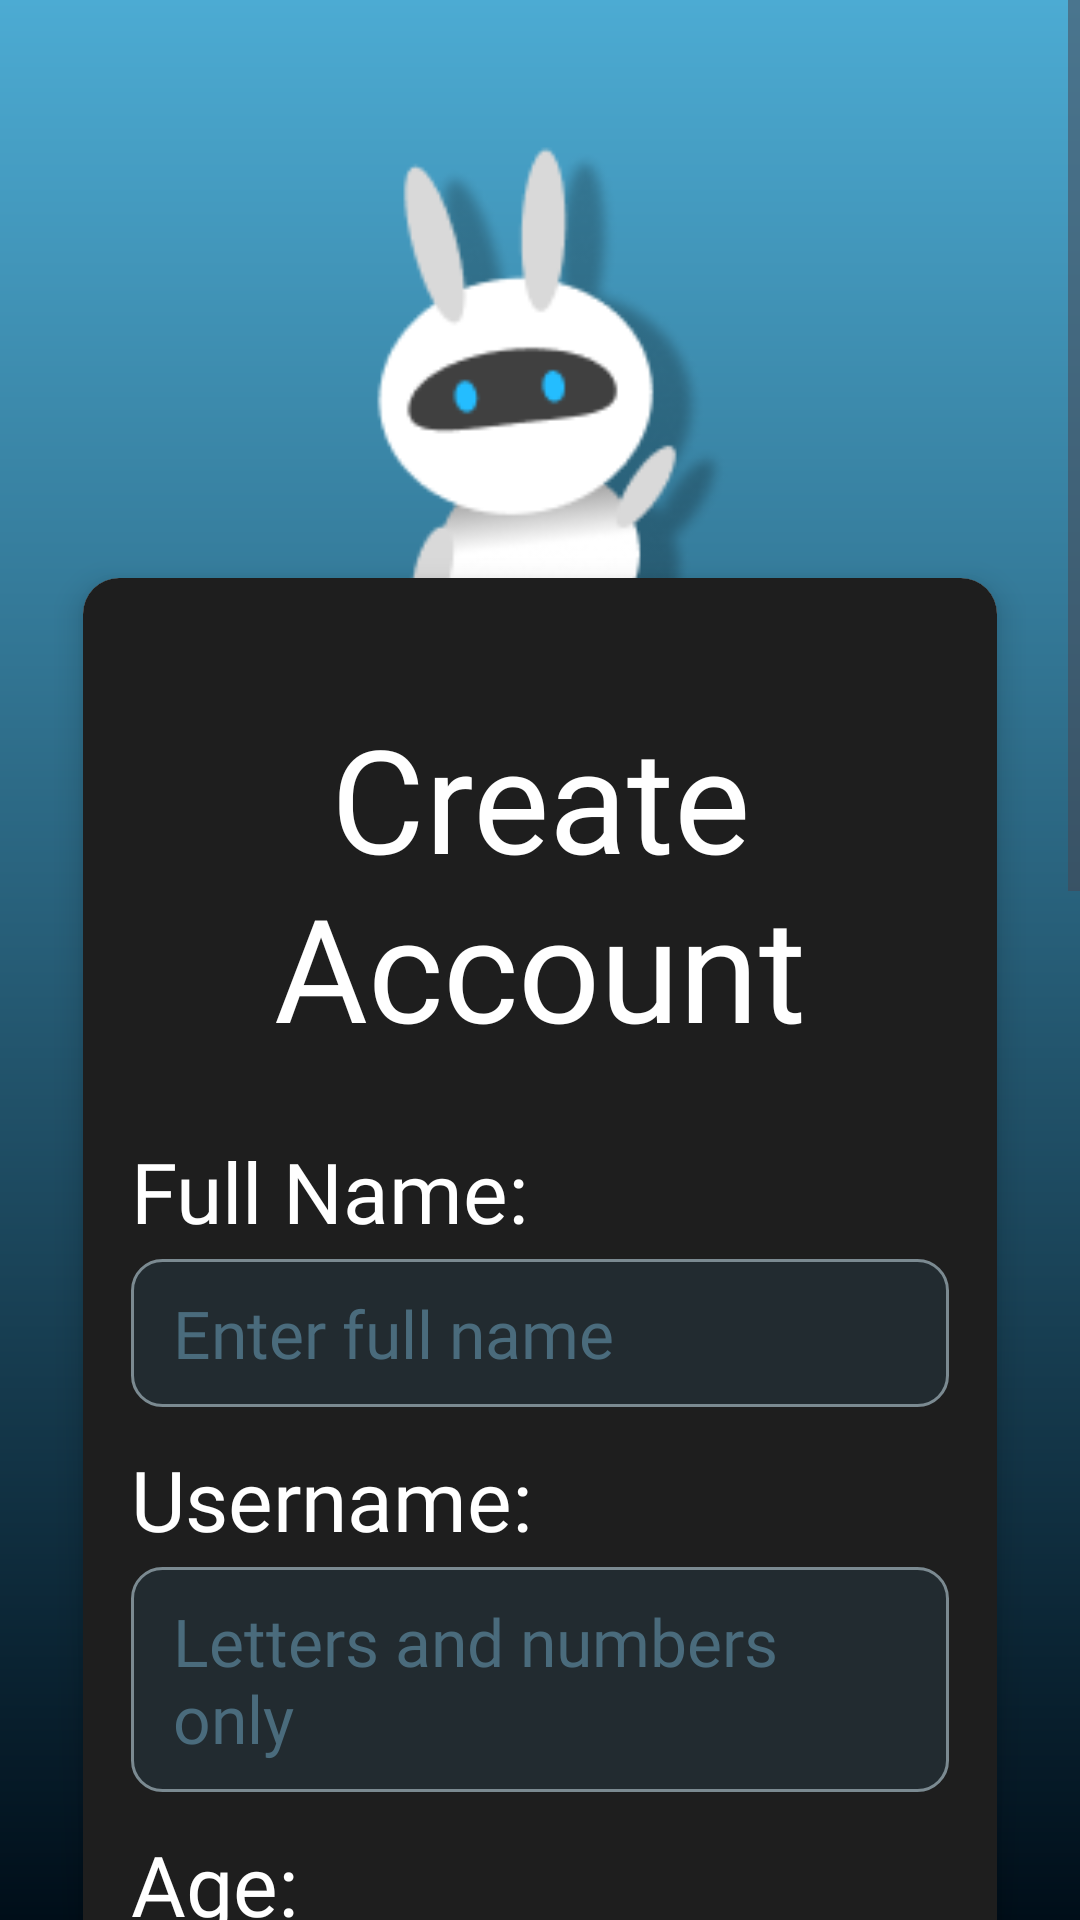

Here is an Android app screen rendered from its layout file. Give the layout XML and the strings, colors and styles it references.
<!-- AndroidManifest.xml: application theme Theme.AttendLY -->
<!-- res/layout/register_account.xml -->
<?xml version="1.0" encoding="utf-8"?>
<ScrollView xmlns:android="http://schemas.android.com/apk/res/android"
    xmlns:app="http://schemas.android.com/apk/res-auto"
    xmlns:tools="http://schemas.android.com/tools"
    android:layout_width="match_parent"
    android:layout_height="match_parent"
    android:background="@drawable/bg"
    android:fillViewport="true">

    <LinearLayout
        android:layout_width="match_parent"
        android:layout_height="wrap_content"
        android:gravity="top|center_horizontal"
        android:orientation="vertical"
        android:paddingHorizontal="18dp"
        android:paddingTop="45dp"
        android:paddingBottom="24dp">

        <FrameLayout
            android:layout_width="match_parent"
            android:layout_height="wrap_content"
            android:layout_gravity="center">

            <androidx.cardview.widget.CardView
                android:layout_width="match_parent"
                android:layout_height="wrap_content"
                android:layout_marginTop="135dp"
                app:cardCornerRadius="12dp"
                app:cardElevation="6dp"
                app:cardUseCompatPadding="true">

                <LinearLayout
                    android:layout_width="match_parent"
                    android:layout_height="wrap_content"
                    android:background="#1E1E1E"
                    android:orientation="vertical"
                    android:padding="16dp">

                    <TextView
                        android:layout_width="match_parent"
                        android:layout_height="wrap_content"
                        android:layout_marginTop="25dp"
                        android:fontFamily="@font/jersey10"
                        android:gravity="center"
                        android:text="Create Account"
                        android:textColor="#FFFFFF"
                        android:textSize="48sp" />

                    
                    <TextView
                        android:layout_width="match_parent"
                        android:layout_height="wrap_content"
                        android:layout_marginTop="24dp"
                        android:fontFamily="@font/jersey10"
                        android:text="Full Name:"
                        android:textColor="#FFFFFF"
                        android:textSize="28sp" />

                    <EditText
                        android:id="@+id/etFullName"
                        android:layout_width="match_parent"
                        android:layout_height="wrap_content"
                        android:layout_marginTop="4dp"
                        android:layout_marginBottom="12dp"
                        android:background="@drawable/edittext_box"
                        android:fontFamily="@font/jersey10"
                        android:hint="Enter full name"
                        android:inputType="textPersonName|textCapWords"
                        android:textColor="#FFFFFF"
                        android:textColorHint="#4A6B7C"
                        android:textSize="22sp" />

                    
                    <TextView
                        android:layout_width="match_parent"
                        android:layout_height="wrap_content"
                        android:fontFamily="@font/jersey10"
                        android:text="Username:"
                        android:textColor="#FFFFFF"
                        android:textSize="28sp" />

                    <EditText
                        android:id="@+id/etUsername"
                        android:layout_width="match_parent"
                        android:layout_height="wrap_content"
                        android:layout_marginTop="4dp"
                        android:layout_marginBottom="12dp"
                        android:background="@drawable/edittext_box"
                        android:digits="abcdefghijklmnopqrstuvwxyzABCDEFGHIJKLMNOPQRSTUVWXYZ0123456789"
                        android:fontFamily="@font/jersey10"
                        android:hint="Letters and numbers only"
                        android:inputType="textNoSuggestions"
                        android:textColor="#FFFFFF"
                        android:textColorHint="#4A6B7C"
                        android:textSize="22sp" />

                    
                    <TextView
                        android:layout_width="match_parent"
                        android:layout_height="wrap_content"
                        android:fontFamily="@font/jersey10"
                        android:text="Age:"
                        android:textColor="#FFFFFF"
                        android:textSize="28sp" />

                    <EditText
                        android:id="@+id/etAge"
                        android:layout_width="match_parent"
                        android:layout_height="wrap_content"
                        android:layout_marginTop="4dp"
                        android:layout_marginBottom="12dp"
                        android:background="@drawable/edittext_box"
                        android:fontFamily="@font/jersey10"
                        android:hint="Enter age"
                        android:inputType="number"
                        android:maxLength="3"
                        android:textColor="#FFFFFF"
                        android:textColorHint="#4A6B7C"
                        android:textSize="22sp" />

                    
                    <TextView
                        android:layout_width="match_parent"
                        android:layout_height="wrap_content"
                        android:fontFamily="@font/jersey10"
                        android:text="Gender:"
                        android:textColor="#FFFFFF"
                        android:textSize="28sp" />

                    <Spinner
                        android:id="@+id/spGender"
                        android:layout_width="match_parent"
                        android:layout_height="48dp"
                        android:layout_marginTop="4dp"
                        android:layout_marginBottom="12dp"
                        android:background="@drawable/edittext_box"
                        android:entries="@array/gender_options"
                        android:popupBackground="#1E1E1E" />

                    
                    <TextView
                        android:layout_width="match_parent"
                        android:layout_height="wrap_content"
                        android:fontFamily="@font/jersey10"
                        android:text="Email:"
                        android:textColor="#FFFFFF"
                        android:textSize="28sp" />

                    <EditText
                        android:id="@+id/etEmail"
                        android:layout_width="match_parent"
                        android:layout_height="wrap_content"
                        android:layout_marginTop="4dp"
                        android:layout_marginBottom="12dp"
                        android:background="@drawable/edittext_box"
                        android:fontFamily="@font/jersey10"
                        android:hint="Enter email"
                        android:inputType="textEmailAddress"
                        android:textColor="#FFFFFF"
                        android:textColorHint="#4A6B7C"
                        android:textSize="22sp" />

                    
                    <TextView
                        android:layout_width="match_parent"
                        android:layout_height="wrap_content"
                        android:fontFamily="@font/jersey10"
                        android:text="Password:"
                        android:textColor="#FFFFFF"
                        android:textSize="28sp" />

                    <EditText
                        android:id="@+id/etPassword"
                        android:layout_width="match_parent"
                        android:layout_height="wrap_content"
                        android:layout_marginTop="4dp"
                        android:background="@drawable/edittext_box"
                        android:fontFamily="@font/jersey10"
                        android:hint="Password must be at least 6 characters"
                        android:inputType="textPassword"
                        android:textColor="#FFFFFF"
                        android:textColorHint="#4A6B7C"
                        android:textSize="22sp" />

                    
                    <LinearLayout
                        android:layout_width="wrap_content"
                        android:layout_height="wrap_content"
                        android:layout_gravity="center"
                        android:layout_marginTop="32dp"
                        android:layout_marginBottom="8dp"
                        android:orientation="horizontal">

                        <TextView
                            android:layout_width="wrap_content"
                            android:layout_height="wrap_content"
                            android:fontFamily="@font/jersey10"
                            android:text="Already have an account?"
                            android:textColor="#FFFFFF"
                            android:textSize="20sp" />

                        <TextView
                            android:id="@+id/btnLogin"
                            android:layout_width="wrap_content"
                            android:layout_height="wrap_content"
                            android:layout_marginStart="4dp"
                            android:clickable="true"
                            android:focusable="true"
                            android:fontFamily="@font/jersey10"
                            android:text="Login"
                            android:textColor="#0076A8"
                            android:textSize="20sp" />

                    </LinearLayout>

                </LinearLayout>

            </androidx.cardview.widget.CardView>

            <ImageView
                android:id="@+id/imageView2"
                android:layout_width="180dp"
                android:layout_height="180dp"
                android:layout_gravity="top|center_horizontal"
                app:srcCompat="@drawable/attendlymasc2" />

        </FrameLayout>

        <Button
            android:id="@+id/createAccount"
            android:layout_width="match_parent"
            android:layout_height="wrap_content"
            android:layout_gravity="center"
            android:layout_marginTop="8dp"
            android:backgroundTint="#56819BA6"
            android:fontFamily="@font/jersey10"
            android:text="Create"
            android:textColor="#FFFFFF"
            android:textSize="40sp" />

        <LinearLayout
            android:layout_width="match_parent"
            android:layout_height="wrap_content"
            android:layout_marginTop="24dp"
            android:clipChildren="false"
            android:clipToPadding="false"
            android:gravity="bottom|center_horizontal"
            android:orientation="horizontal">

            <ImageView
                android:id="@+id/ivBottomImage"
                android:layout_width="100dp"
                android:layout_height="100dp"
                android:layout_marginBottom="24dp"
                android:scaleType="fitCenter"
                app:srcCompat="@drawable/attendly" />

        </LinearLayout>

    </LinearLayout>

</ScrollView>
<!-- resources referenced by this layout -->
<resources>
  <string-array name="gender_options">
          <item>Select Gender</item>
          <item>Male</item>
          <item>Female</item>
          <item>Non-binary</item>
          <item>Prefer not to disclose</item>
      </string-array>
  <!-- drawable attendly: png bitmap (drawable, 11594 bytes) -->
  <!-- drawable attendlymasc2: png bitmap (drawable, 10808 bytes) -->
  <!-- drawable bg (drawable) -->
  <vector xmlns:android="http://schemas.android.com/apk/res/android"
      xmlns:aapt="http://schemas.android.com/aapt"
      android:width="440dp"
      android:height="956dp"
      android:viewportWidth="440"
      android:viewportHeight="956">
    <group>
      <clip-path
          android:pathData="M0,0h440v956h-440z"/>
      <path
          android:pathData="M0,0h440v956h-440z">
        <aapt:attr name="android:fillColor">
          <gradient
              android:startX="220"
              android:startY="0"
              android:endX="220"
              android:endY="956"
              android:type="linear">
            <item android:offset="0" android:color="#FF4CABD3"/>
            <item android:offset="1" android:color="#FF000E19"/>
          </gradient>
        </aapt:attr>
      </path>
    </group>
  </vector>
  <!-- drawable edittext_box (drawable) -->
  <?xml version="1.0" encoding="utf-8"?>
  <shape xmlns:android="http://schemas.android.com/apk/res/android"
      android:shape="rectangle">
  
  
      <solid android:color="#222B30" />
      <corners android:radius="10dp" />
  
      <stroke
          android:width="1dp"
          android:color="#7B8A91" />
  
      <padding
          android:left="14dp"
          android:top="10dp"
          android:right="14dp"
          android:bottom="10dp" />
  </shape>
  <style name="Theme.AttendLY" parent="Base.Theme.AttendLY" />
  <style name="Base.Theme.AttendLY" parent="Theme.Material3.DayNight.NoActionBar">
          
          
      </style>
</resources>
